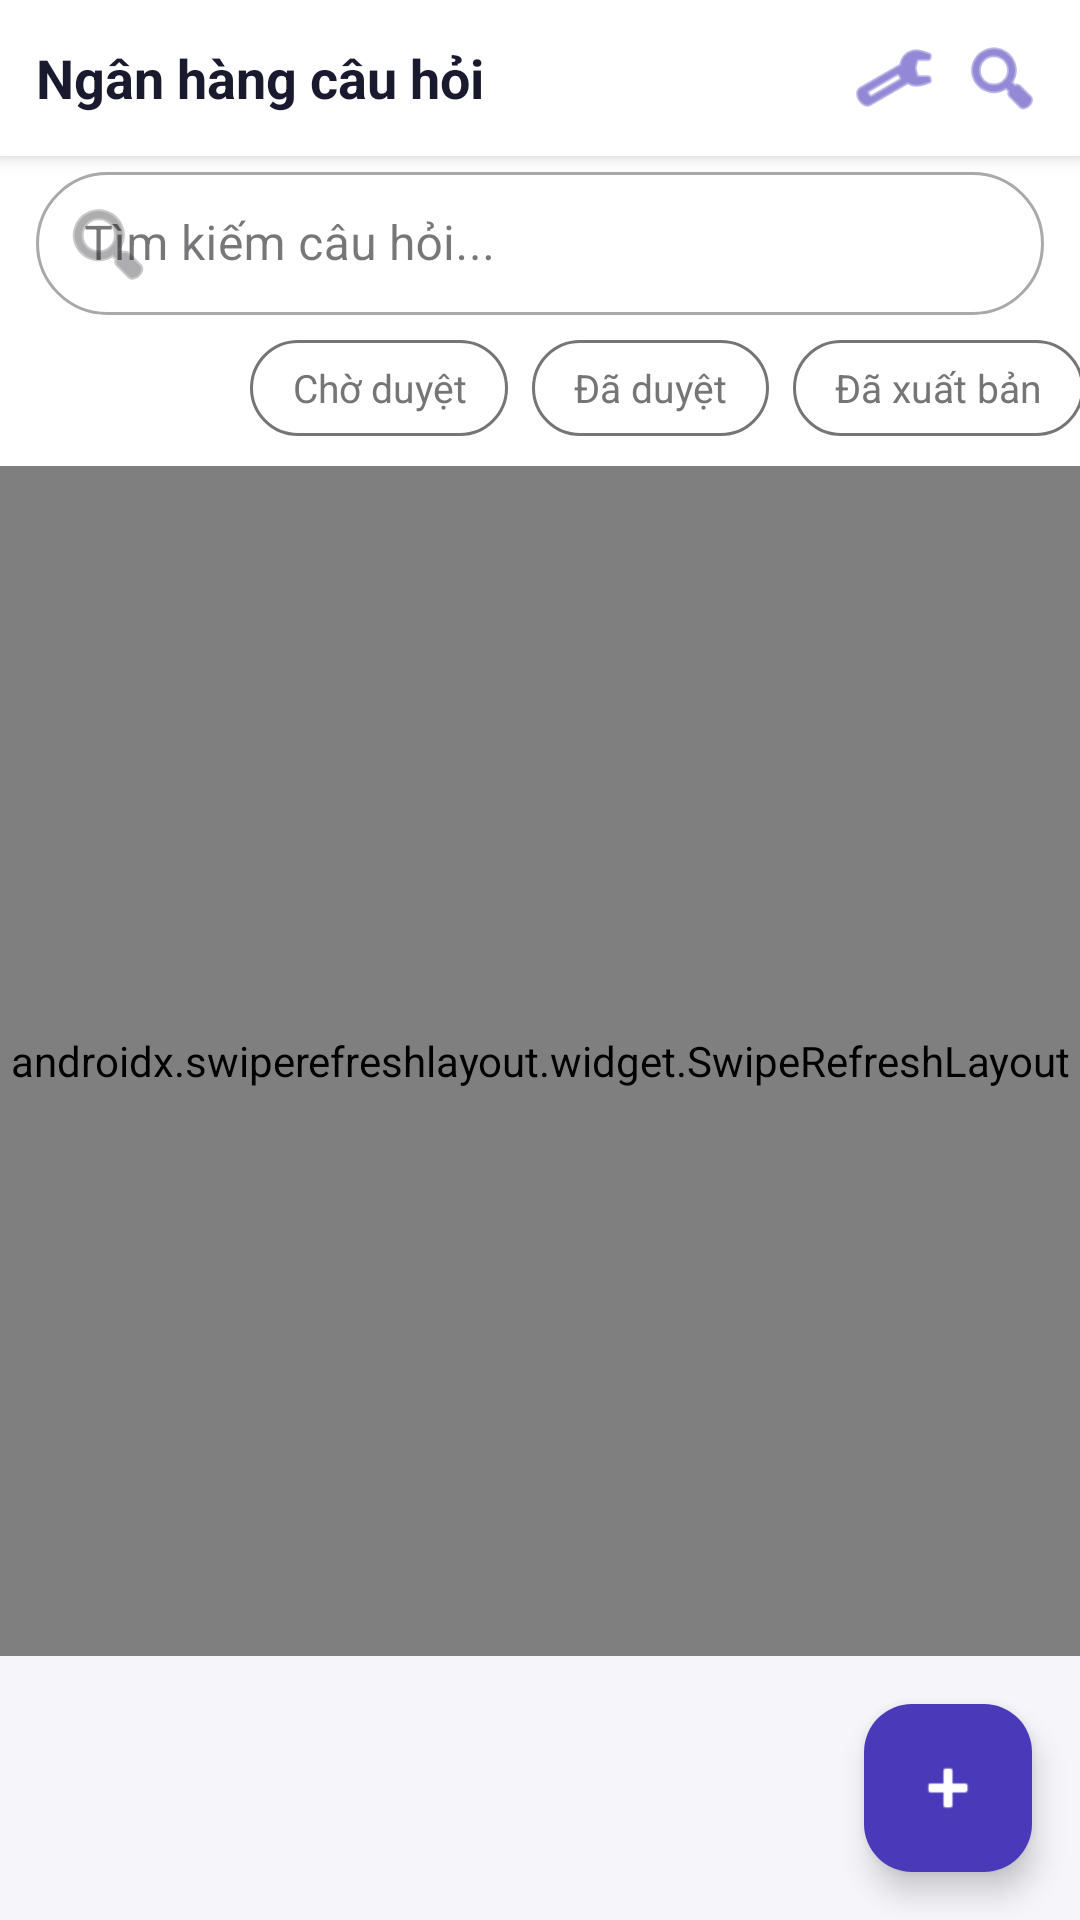

The Android layout XML behind this screen, and the referenced resources:
<!-- AndroidManifest.xml: application theme Theme.VSAT_COMPASS -->
<!-- res/layout/fragment_admin_question_bank.xml -->
<?xml version="1.0" encoding="utf-8"?>
<LinearLayout xmlns:android="http://schemas.android.com/apk/res/android"
    xmlns:app="http://schemas.android.com/apk/res-auto"
    android:layout_width="match_parent"
    android:layout_height="match_parent"
    android:orientation="vertical"
    android:background="@color/background">

    
    <LinearLayout
        android:layout_width="match_parent"
        android:layout_height="wrap_content"
        android:background="@color/surface"
        android:elevation="4dp"
        android:orientation="horizontal"
        android:gravity="center_vertical"
        android:padding="12dp">

        <TextView
            android:layout_width="0dp"
            android:layout_height="wrap_content"
            android:layout_weight="1"
            android:text="Ngân hàng câu hỏi"
            android:textColor="@color/text_primary"
            android:textSize="18sp"
            android:textStyle="bold" />

        <ImageView
            android:id="@+id/ivFilter"
            android:layout_width="28dp"
            android:layout_height="28dp"
            android:src="@android:drawable/ic_menu_preferences"
            android:tint="@color/primary"
            android:layout_marginEnd="8dp" />

        <ImageView
            android:id="@+id/ivSearch"
            android:layout_width="28dp"
            android:layout_height="28dp"
            android:src="@android:drawable/ic_menu_search"
            android:tint="@color/primary" />
    </LinearLayout>

    
    <LinearLayout
        android:layout_width="match_parent"
        android:layout_height="wrap_content"
        android:background="@color/surface"
        android:orientation="horizontal"
        android:paddingHorizontal="12dp"
        android:paddingBottom="8dp">

        <com.google.android.material.textfield.TextInputLayout
            android:layout_width="match_parent"
            android:layout_height="wrap_content"
            android:hint="Tìm kiếm câu hỏi..."
            style="@style/Widget.MaterialComponents.TextInputLayout.OutlinedBox.Dense"
            app:boxCornerRadiusTopStart="24dp"
            app:boxCornerRadiusTopEnd="24dp"
            app:boxCornerRadiusBottomStart="24dp"
            app:boxCornerRadiusBottomEnd="24dp"
            app:startIconDrawable="@android:drawable/ic_menu_search">

            <com.google.android.material.textfield.TextInputEditText
                android:id="@+id/etSearch"
                android:layout_width="match_parent"
                android:layout_height="wrap_content"
                android:imeOptions="actionSearch"
                android:inputType="text"
                android:singleLine="true" />
        </com.google.android.material.textfield.TextInputLayout>
    </LinearLayout>

    
    <HorizontalScrollView
        android:layout_width="match_parent"
        android:layout_height="wrap_content"
        android:background="@color/surface"
        android:scrollbars="none">

        <LinearLayout
            android:layout_width="wrap_content"
            android:layout_height="wrap_content"
            android:orientation="horizontal"
            android:paddingHorizontal="12dp"
            android:paddingBottom="10dp">

            <TextView
                android:id="@+id/tabAll"
                android:layout_width="wrap_content"
                android:layout_height="32dp"
                android:layout_marginEnd="8dp"
                android:background="@drawable/bg_chip_selected"
                android:gravity="center"
                android:paddingHorizontal="14dp"
                android:text="Tất cả"
                android:textColor="@color/white"
                android:textSize="13sp" />

            <TextView
                android:id="@+id/tabPending"
                android:layout_width="wrap_content"
                android:layout_height="32dp"
                android:layout_marginEnd="8dp"
                android:background="@drawable/bg_chip_unselected"
                android:gravity="center"
                android:paddingHorizontal="14dp"
                android:text="Chờ duyệt"
                android:textColor="@color/text_secondary"
                android:textSize="13sp" />

            <TextView
                android:id="@+id/tabApproved"
                android:layout_width="wrap_content"
                android:layout_height="32dp"
                android:layout_marginEnd="8dp"
                android:background="@drawable/bg_chip_unselected"
                android:gravity="center"
                android:paddingHorizontal="14dp"
                android:text="Đã duyệt"
                android:textColor="@color/text_secondary"
                android:textSize="13sp" />

            <TextView
                android:id="@+id/tabPublished"
                android:layout_width="wrap_content"
                android:layout_height="32dp"
                android:layout_marginEnd="8dp"
                android:background="@drawable/bg_chip_unselected"
                android:gravity="center"
                android:paddingHorizontal="14dp"
                android:text="Đã xuất bản"
                android:textColor="@color/text_secondary"
                android:textSize="13sp" />

            <TextView
                android:id="@+id/tabRevision"
                android:layout_width="wrap_content"
                android:layout_height="32dp"
                android:background="@drawable/bg_chip_unselected"
                android:gravity="center"
                android:paddingHorizontal="14dp"
                android:text="Cần sửa"
                android:textColor="@color/text_secondary"
                android:textSize="13sp" />
        </LinearLayout>
    </HorizontalScrollView>

    
    <androidx.swiperefreshlayout.widget.SwipeRefreshLayout
        android:id="@+id/swipeRefresh"
        android:layout_width="match_parent"
        android:layout_height="0dp"
        android:layout_weight="1">

        <androidx.recyclerview.widget.RecyclerView
            android:id="@+id/rvQuestions"
            android:layout_width="match_parent"
            android:layout_height="match_parent"
            android:paddingTop="8dp"
            android:clipToPadding="false" />
    </androidx.swiperefreshlayout.widget.SwipeRefreshLayout>

    
    <TextView
        android:id="@+id/tvEmpty"
        android:layout_width="match_parent"
        android:layout_height="0dp"
        android:layout_weight="1"
        android:gravity="center"
        android:text="Không có câu hỏi nào"
        android:textColor="@color/text_secondary"
        android:textSize="14sp"
        android:visibility="gone" />

    
    <com.google.android.material.floatingactionbutton.FloatingActionButton
        android:id="@+id/fabAddQuestion"
        android:layout_width="wrap_content"
        android:layout_height="wrap_content"
        android:layout_gravity="bottom|end"
        android:layout_margin="16dp"
        android:contentDescription="Thêm câu hỏi"
        android:src="@android:drawable/ic_input_add"
        app:backgroundTint="@color/primary"
        app:tint="@color/white" />

</LinearLayout>
<!-- resources referenced by this layout -->
<resources>
  <color name="background">#FFF5F5FA</color>
  <color name="primary">#FF4A3ABA</color>
  <color name="surface">#FFFFFFFF</color>
  <color name="text_primary">#FF1A1A2E</color>
  <color name="text_secondary">#FF757575</color>
  <color name="white">#FFFFFFFF</color>
  <!-- drawable bg_chip_unselected (drawable) -->
  <?xml version="1.0" encoding="utf-8"?>
  <shape xmlns:android="http://schemas.android.com/apk/res/android"
      android:shape="rectangle">
      <stroke android:width="1dp" android:color="@color/text_secondary" />
      <corners android:radius="20dp" />
      <solid android:color="@android:color/transparent" />
  </shape>
  <style name="Theme.VSAT_COMPASS" parent="Base.Theme.VSAT_COMPASS" />
  <style name="Base.Theme.VSAT_COMPASS" parent="Theme.Material3.DayNight.NoActionBar">
          
          <item name="android:fitsSystemWindows">true</item>
          <item name="android:windowLightStatusBar">true</item>
      </style>
</resources>
